Run: headless pygame with SDL's dummy video driver; simulated clock (each Clock.tick advances the game by its frame time, no real sleeping); random seed 0; keys injected as events and as key.get_pressed() state; no mouse input.
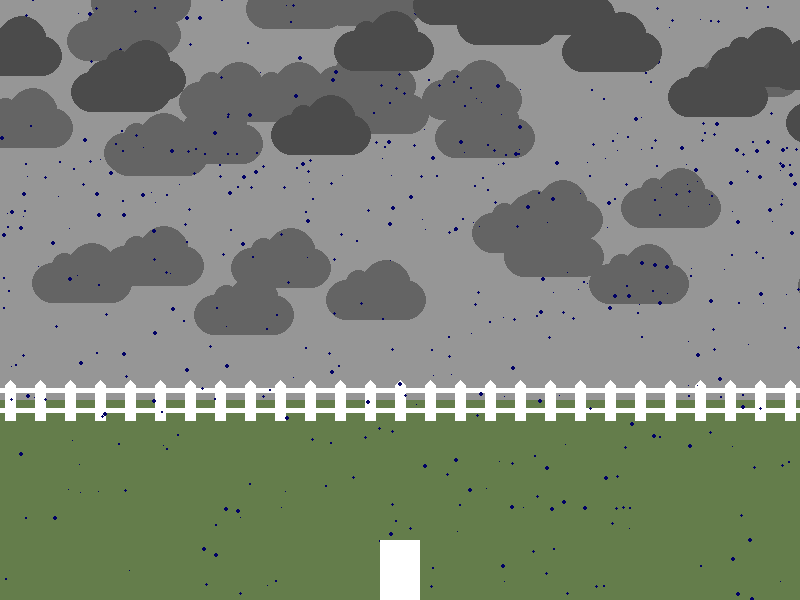
Frame 1 of 4 · flips 1–60 · no input
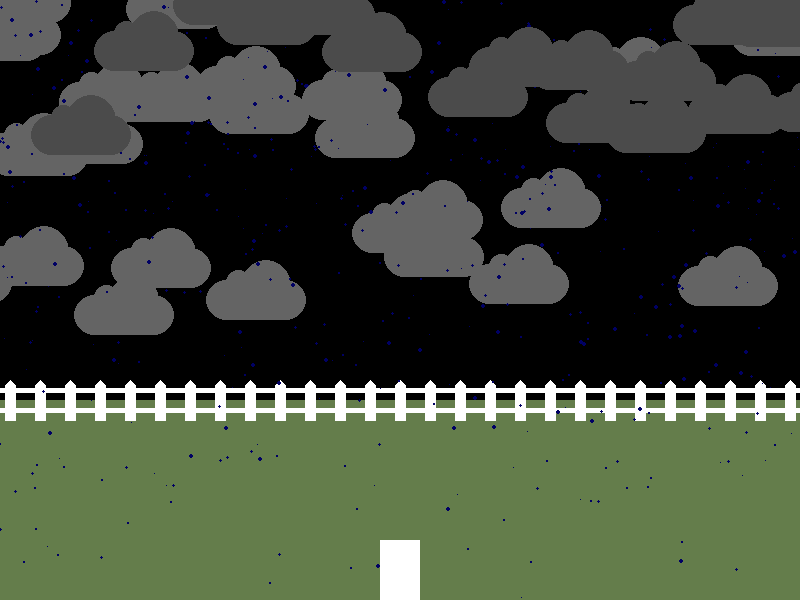
Frame 2 of 4 · flips 61–180 · tapped SPACE, RETURN · held RIGHT (→), D
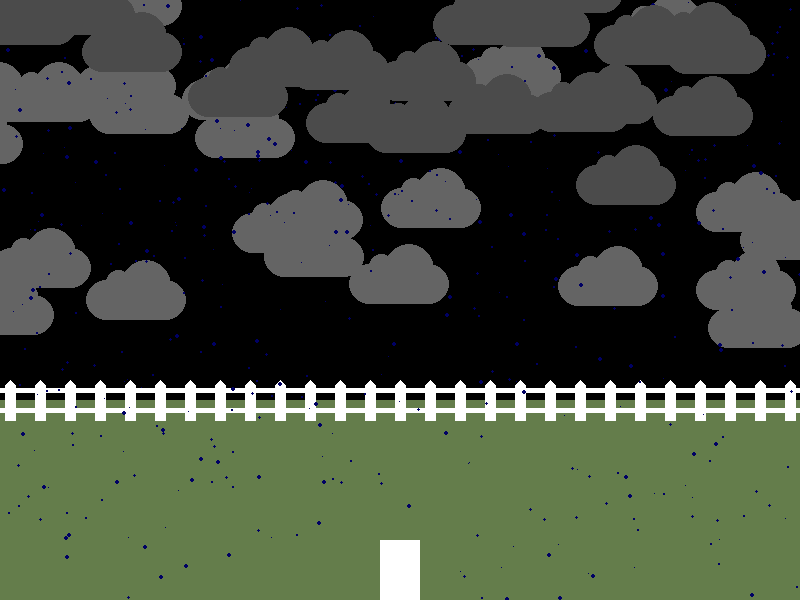
Frame 3 of 4 · flips 181–300 · held DOWN (↓), S
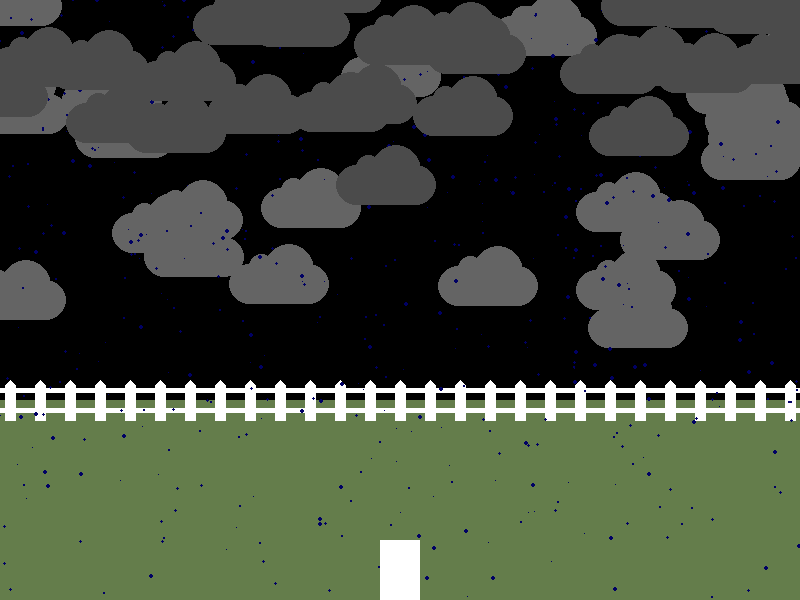
Frame 4 of 4 · flips 301–420 · held LEFT (←), A, UP (↑), W

The pygame program that drew these frames:

# Computer Programming 1
# Unit 11 - Graphics
#
# A scene that uses loops to make stars and make a picket fence.


# Imports
import pygame
import random
shot_fired = False

# Initialize game engine
pygame.init()

# Window
SIZE = (800, 600)
TITLE = "Rainy Day"
screen = pygame.display.set_mode(SIZE)
pygame.display.set_caption(TITLE)

# Timer
clock = pygame.time.Clock()
refresh_rate = 60

# Colors
GREEN = (100, 125, 75)
LAWN_GREEN = (124,252,0)
WHITE = (255, 255, 255)
BLUE = (75, 200, 255)
DARK_BLUE = (0, 0, 100)
GRAY = (150, 150, 150)
DARK_GRAY = (75, 75, 75)
NOT_QUITE_DARK_GRAY = (100, 100, 100)
YELLOW = (200, 200, 100)
BLACK = (0,0,0)

# Settings
stormy = True

def draw_cloud(loc, color):
    x = loc[0]
    y = loc[1]
    
    pygame.draw.ellipse(screen, color, [x, y + 20, 40 , 40])
    pygame.draw.ellipse(screen, color, [x + 60, y + 20, 40 , 40])
    pygame.draw.ellipse(screen, color, [x + 20, y + 10, 25, 25])
    pygame.draw.ellipse(screen, color, [x + 35, y, 50, 50])
    pygame.draw.rect(screen, color, [x + 20, y + 20, 60, 40])

def draw_raindrop(drop):
    rect = drop[:4]
    pygame.draw.ellipse(screen, DARK_BLUE, rect)

''' Make clouds '''
num_clouds = 30
near_clouds = []

for i in range(num_clouds):
    x = random.randrange(0, 1600)
    y = random.randrange(-50, 100)
    loc = [x, y]
    near_clouds.append(loc)

num_clouds = 50
far_clouds = []

for i in range(num_clouds):
    x = random.randrange(0, 1600)
    y = random.randrange(-50, 300)
    loc = [x, y]
    far_clouds.append(loc)

is_raining = True

''' Make rain '''
if is_raining:
    num_drops = 700
    rain = []

    for i in range(num_drops):
        x = random.randrange(0, 1000)
        y = random.randrange(-100, 600)
        r = random.randrange(1, 5)
        stop = random.randrange(400, 700)
        drop = [x, y, r, r, stop]
        rain.append(drop)

if not is_raining:
    num_drops = 0
    rain = []

    for i in range(num_drops):
        x = random.randrange(0, 1000)
        y = random.randrange(-100, 600)
        r = random.randrange(1, 5)
        stop = random.randrange(400, 700)
        drop = [x, y, r, r, stop]
        rain.append(drop)


''' Make stars '''
stars = []
for i in range(200):
    x= random.randrange(0,800)
    y = random.randrange(0, 400)
    r = random.randrange(1,5)
    s = [x, y, r, r]
    stars.append(s)

# Block
block_loc = [380, 540]
vel = [0, 0]
speed = 10

def draw_block(loc):
    x = block_loc[0]
    y = block_loc[1]
    
    pygame.draw.rect(screen, WHITE, [x, y, 40, 240])
    
# Make Bullets
bullets = []

def draw_bullet(loc):
    x = loc[0]
    y = loc[1]

    pygame.draw.rect(screen, GREEN, [x, y, 5, 15])


lightning_timer = 0
daytime = True
is_raining = True


# Game loop
done = False
     
while not done:
    # Event processing
    for event in pygame.event.get():
        if event.type == pygame.QUIT: 
            done = True
        elif event.type == pygame.KEYDOWN:
            if event.key == pygame.K_SPACE:
                daytime = not daytime
            if event.key == pygame.K_TAB:
                is_raining = not is_raining
            for event in pygame.event.get():
                if event.key == pygame.K_d:
                    vel[0] = speed
                if event.key == pygame.K_a:
                    vel[0] =-1 *  speed
                if event.key == pygame.K_w:
                    shot_fired = True
                    
        elif event.type == pygame.KEYUP:
            if event.key == pygame.K_d:
                vel[0] = 0
            if event.key == pygame.K_a:
                vel[0] = 0


    # Game logic

    ''' move block and bullets'''

    block_loc[0] += vel[0]

    if shot_fired == True:
        bullets.append([block_loc[0] + 17.5, block_loc[1]])
        shot_fired = False
        
    for b in bullets:
        b[1] -= 24



    ''' move clouds '''
    if is_raining:
        for c in far_clouds:
            c[0] -= 1

            if c[0] < -100:
                c[0] = random.randrange(800, 1600)
                
                c[1] = random.randrange(-50, 200)

    for c in near_clouds:
        c[0] -= 2

        if c[0] < -100:
            c[0] = random.randrange(800, 1600)
            c[1] = random.randrange(-50, 200)

    ''' move rain '''
    if is_raining:
        for r in rain:
            r[0] -= 1
            r[1] += 4

            if r[1] > r[4]:
                r[0] = random.randrange(0, 1000)
                r[1] = random.randrange(-100, 0)

    ''' flash lighting '''
    if stormy:
        if random.randrange(0, 150) == 0:
            lightning_timer = 5
        else:
            lightning_timer -= 1
    
    # Drawing code

    '''block '''
    draw_block(block_loc)
    '''bullet '''
    for b in bullets:
        draw_bullet(b)
        
    ''' sky '''
    if daytime:
        screen.fill(GRAY)
        if lightning_timer > 0:
            screen.fill(YELLOW)
    if not daytime:
        screen.fill(BLACK)
        if lightning_timer > 0:
            screen.fill(YELLOW)
    if not is_raining:
        screen.fill(BLUE)
        if not daytime:
            screen.fill(BLACK)



    ''' sun '''
    if not is_raining:
        if daytime:
            pygame.draw.ellipse(screen, YELLOW, [575, 75, 100, 100])
            
    ''' moon '''
    

    ''' grass '''
    if is_raining:
        pygame.draw.rect(screen, GREEN, [0, 400, 800, 200])
    if not is_raining:
        pygame.draw.rect(screen, LAWN_GREEN, [0, 400, 800, 200])

    ''' fence '''
    y = 380
    for x in range(5, 800, 30):
        pygame.draw.polygon(screen, WHITE, [[x+5, y], [x+10, y+5],
                                            [x+10, y+40], [x, y+40],
                                            [x, y+5]])
    pygame.draw.line(screen, WHITE, [0, 390], [800, 390], 5)
    pygame.draw.line(screen, WHITE, [0, 410], [800, 410], 5)

    ''' clouds '''
    if is_raining:
        for c in far_clouds:
            draw_cloud(c, NOT_QUITE_DARK_GRAY)

    ''' rain '''
    if is_raining:
        for r in rain:
            draw_raindrop(r)
            

    ''' clouds '''
    if is_raining:
        for c in near_clouds:
            draw_cloud(c, DARK_GRAY)
    if not is_raining:
        for c in near_clouds:
            draw_cloud(c, WHITE)
            if not daytime:
                draw_cloud(c, BLACK)
    ''' stars '''
    if not is_raining:
        if not daytime:
                for s in stars:
                    pygame.draw.ellipse(screen, WHITE, s)

    '''block '''
    draw_block(block_loc)

    '''bullet '''
    for b in bullets:
        draw_bullet(b)


    # Update screen
    pygame.display.flip()
    clock.tick(refresh_rate)

# Close window on quit
pygame.quit()
